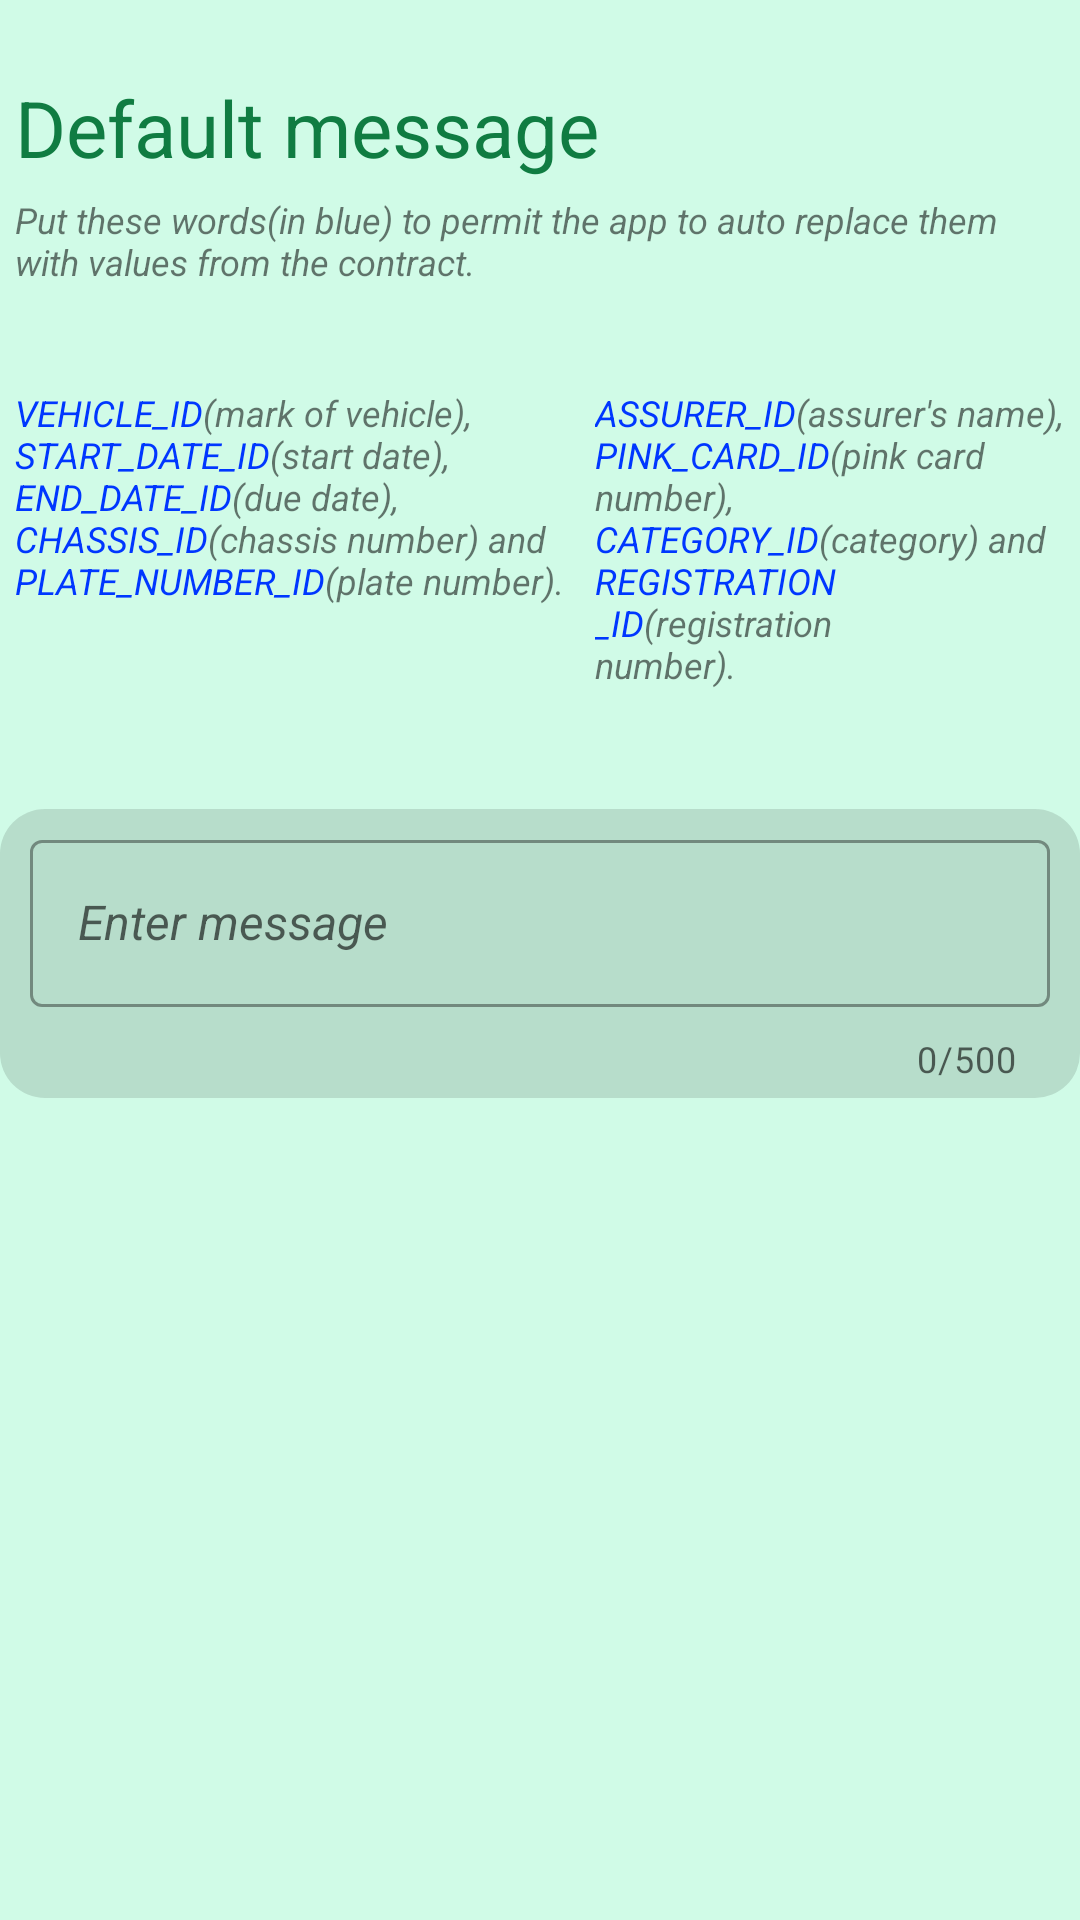

Layout XML and referenced resources for this Android screen:
<!-- AndroidManifest.xml: application theme AppTheme.AssuranceContractHandler -->
<!-- res/layout/root_preference_edit_text_dialog_preference.xml -->
<?xml version="1.0" encoding="utf-8"?>
<ScrollView
        xmlns:android="http://schemas.android.com/apk/res/android"
        android:layout_width="match_parent"
        android:layout_height="match_parent"
        xmlns:app="http://schemas.android.com/apk/res-auto"
        android:layout_marginTop="48dp"
        android:layout_marginBottom="48dp"
        android:overScrollMode="ifContentScrolls">

    <LinearLayout
            android:layout_width="match_parent"
            android:layout_height="wrap_content"
            android:layout_marginTop="20dp"
            android:orientation="vertical">

        <TextView
                android:id="@+id/title"
                android:layout_margin="5dp"
                android:layout_width="match_parent"
                android:layout_height="wrap_content"
                android:text="@string/default_message_title"
                android:textAppearance="@style/Headers.header_2"
                android:textSize="26sp"/>

        <TextView
                android:id="@+id/message"
                style="?android:attr/textAppearanceSmall"
                android:layout_marginHorizontal="5dp"
                android:layout_width="match_parent"
                android:layout_height="match_parent"
                android:text="@string/predefined_message_edition_summary_with_colors"
                android:textAppearance="@style/normal"
                android:textStyle="italic"
                android:textSize="12sp"/>

        <LinearLayout
                android:layout_width="match_parent"
                android:layout_height="wrap_content"
                android:layout_marginVertical="20dp"
                android:orientation="horizontal">

            <TextView
                    style="?android:attr/textAppearanceSmall"
                    android:layout_marginHorizontal="5dp"
                    android:layout_marginBottom="20dp"
                    android:layout_width="wrap_content"
                    android:layout_height="wrap_content"
                    android:text="@string/predefined_message_edition_fields_1_with_colors"
                    android:textAppearance="@style/normal"
                    android:textStyle="italic"
                    android:textSize="12sp"/>

            <TextView
                    style="?android:attr/textAppearanceSmall"
                    android:layout_marginHorizontal="5dp"
                    android:layout_marginBottom="20dp"
                    android:layout_width="match_parent"
                    android:layout_height="wrap_content"
                    android:text="@string/predefined_message_edition_fields_2_with_colors"
                    android:textAppearance="@style/normal"
                    android:textStyle="italic"
                    android:textSize="12sp"/>

        </LinearLayout>

        <com.google.android.material.textfield.TextInputLayout
                android:id="@+id/il_message_to_send"
                android:layout_width="match_parent"
                android:layout_height="wrap_content"
                style="@style/SelectFile_text_input"
                app:counterEnabled="true"
                app:counterMaxLength="500"
                app:hintEnabled="true"
                app:endIconMode="clear_text"
                app:endIconTint="?android:colorPrimary"
                android:hint="@string/enter_message"
                app:hintTextAppearance="@style/small"
                app:hintTextColor="@color/purple_500"
                android:background="@drawable/elevated_zone"
                android:padding="5dp">

            <com.google.android.material.textfield.TextInputEditText
                    android:id="@android:id/edit"
                    android:layout_width="match_parent"
                    android:layout_height="wrap_content"
                    android:layout_margin="5dp"
                    android:inputType="textCapSentences|textMultiLine"
                    android:textStyle="italic"
                    android:textAppearance="@style/normal"
                    android:textSize="16sp"/>

        </com.google.android.material.textfield.TextInputLayout>

    </LinearLayout>

</ScrollView>
<!-- resources referenced by this layout -->
<resources>
  <color name="purple_500">#FF6200EE</color>
  <string name="default_message_title">Default message</string>
  <string name="enter_message">Enter message</string>
  <string name="predefined_message_edition_fields_1_with_colors">
          \n<font fgcolor="#0037FF">VEHICLE_ID</font>(mark of vehicle),
          \n<font fgcolor="#0037FF">START_DATE_ID</font>(start date),
          \n<font fgcolor="#0037FF">END_DATE_ID</font>(due date),
          \n<font fgcolor="#0037FF">CHASSIS_ID</font>(chassis number) and
          \n<font fgcolor="#0037FF">PLATE_NUMBER_ID</font>(plate number).
      </string>
  <string name="predefined_message_edition_fields_2_with_colors">
          \n<font fgcolor="#0037FF">ASSURER_ID</font>(assurer\'s name),
          \n<font fgcolor="#0037FF">PINK_CARD_ID</font>(pink card number),
          \n<font fgcolor="#0037FF">CATEGORY_ID</font>(category) and
          \n<font fgcolor="#0037FF">REGISTRATION_ID</font>(registration number).
      </string>
  <string name="predefined_message_edition_summary_with_colors">Put these words(in blue) to permit the app to auto replace them with values from the contract.</string>
  <style name="Headers.header_2">
          <item name="android:textSize">40sp</item>
      </style>
  <style name="SelectFile_text_input" parent="Widget.MaterialComponents.TextInputLayout.OutlinedBox">
          <item name="android:textAppearance">@style/normal</item>
      </style>
  <style name="normal" parent="TextAppearance.AppCompat">
          <item name="fontFamily">@font/normal</item>
          <item name="android:textSize">24sp</item>
      </style>
  <style name="small" parent="TextAppearance.AppCompat">
          <item name="fontFamily">@font/normal</item>
          <item name="android:textSize">12sp</item>
      </style>
  <color name="transparent_elevated">@color/material_on_surface_stroke</color>
  <color name="green">#107C42</color>
  <color name="light_green">#D0FBE7</color>
  <color name="white">#FFFFFFFF</color>
  <style name="AppActionBar" parent="Theme.MaterialComponents.Light">
          <item name="android:background">?attr/colorSecondary</item>
      </style>
  <!-- drawable cursor_drawable (drawable) -->
  <?xml version="1.0" encoding="utf-8"?>
  <shape xmlns:android="http://schemas.android.com/apk/res/android" >
      <size android:width="3dp" />
      <solid android:color="?android:colorPrimary"  />
  </shape>
  <style name="AppTheme.AssuranceContractHandler.BottomSheetStyle" parent="Theme.Design.Light.BottomSheetDialog">
          <item name="bottomSheetStyle">@style/AppTheme.AssuranceContractHandler.BottomSheetStyle.AppModalStyle</item>
      </style>
  <style name="AppTheme.AssuranceContractHandler.SliderStyle" parent="Widget.MaterialComponents.Slider">
          <item name="labelStyle">@style/AppTheme.AssuranceContractHandler.SliderStyle.LabelStyle</item>
      </style>
  <style name="AppTheme.AssuranceContractHandler.BottomSheetStyle.AppModalStyle" parent="Widget.Design.BottomSheet.Modal">
          <item name="android:background">@drawable/bottom_dialog_sheet_round</item>
      </style>
  <style name="AppTheme.AssuranceContractHandler.SliderStyle.LabelStyle" parent="Widget.MaterialComponents.Tooltip">
          <item name="android:textAppearance">@style/small</item>
          <item name="backgroundTint">@color/white</item>
      </style>
  <style name="AppTheme.AssuranceContractHandler.SwitchPreferenceStyle">
          <item name="android:layout">@layout/root_preference_switch_preference</item>
      </style>
  <style name="AppTheme.AssuranceContractHandler.DropDownPreferenceStyle">
          <item name="android:layout">@layout/root_preference_drop_down_preference</item>
      </style>
  <style name="AppTheme.AssuranceContractHandler.EditTextPreferenceStyle" parent="@style/Preference.DialogPreference.EditTextPreference.Material">
          <item name="allowDividerBelow">false</item>
          <item name="allowDividerAbove">false</item>
      </style>
  <color name="dialog_color">@color/light_green</color>
  <color name="red">#E91E63</color>
</resources>
